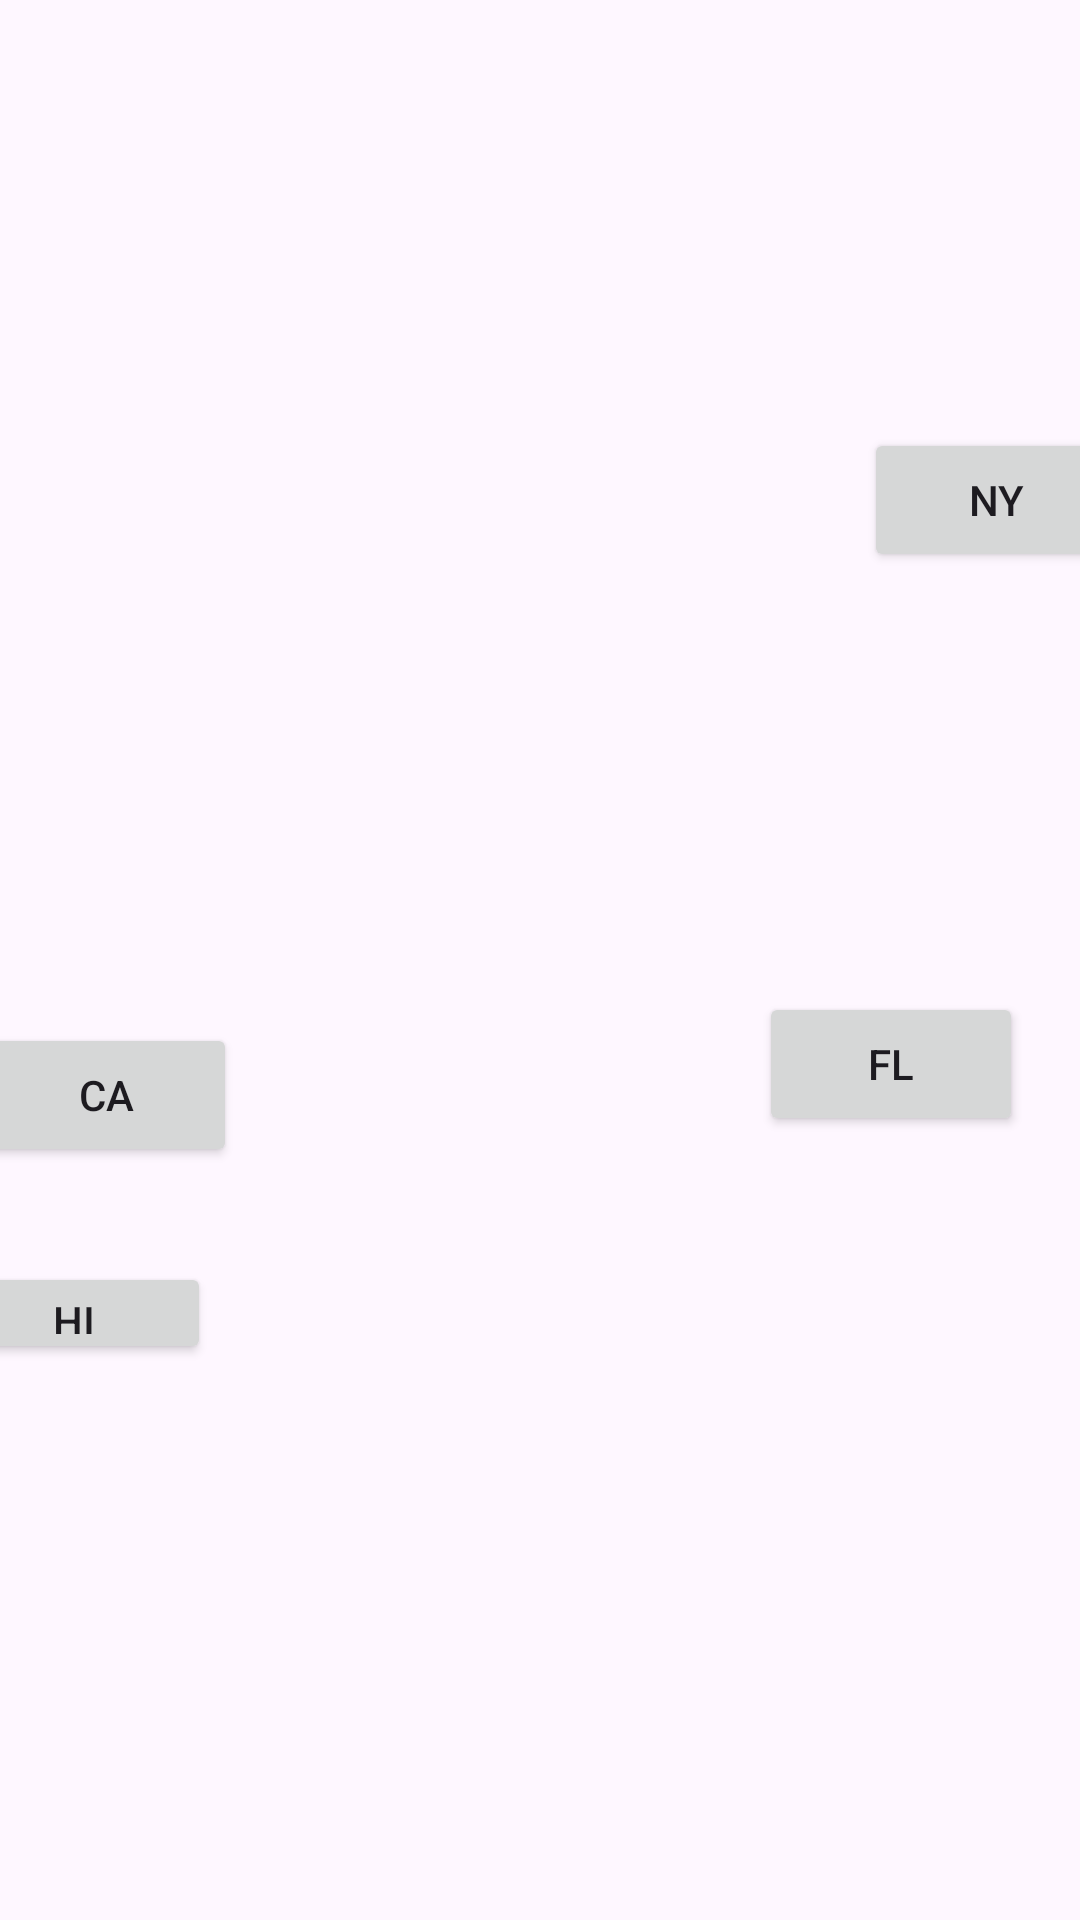

Produce the Android XML layout that renders to this screen, including the resource entries it uses.
<!-- AndroidManifest.xml: application theme Theme.CuisineApp -->
<!-- res/layout/activity_us.xml -->
<?xml version="1.0" encoding="utf-8"?>

<androidx.constraintlayout.widget.ConstraintLayout xmlns:android="http://schemas.android.com/apk/res/android"
    xmlns:app="http://schemas.android.com/apk/res-auto"
    xmlns:tools="http://schemas.android.com/tools"
    android:layout_width="match_parent"
    android:layout_height="match_parent"
    android:background="@drawable/usa_google_map"
    android:visibility="visible"
    tools:visibility="visible">


    <Button
        android:id="@+id/hawaii"
        android:layout_width="91dp"
        android:layout_height="34dp"
        android:layout_marginStart="16dp"
        android:layout_marginTop="70dp"
        android:layout_marginEnd="35dp"
        android:layout_marginBottom="224dp"
        android:text="HI"
        app:layout_constraintBottom_toBottomOf="parent"
        app:layout_constraintEnd_toStartOf="@+id/texas"
        app:layout_constraintStart_toStartOf="parent"
        app:layout_constraintTop_toBottomOf="@+id/califonia" />

    <Button
        android:id="@+id/califonia"
        android:layout_width="wrap_content"
        android:layout_height="wrap_content"
        android:layout_marginTop="341dp"
        android:layout_marginEnd="16dp"
        android:text="CA"
        app:layout_constraintBottom_toTopOf="@+id/florida"
        app:layout_constraintEnd_toStartOf="@+id/florida"
        app:layout_constraintStart_toStartOf="parent"
        app:layout_constraintTop_toTopOf="parent"
        app:layout_constraintVertical_bias="0.0" />

    <Button
        android:id="@+id/texas"
        android:layout_width="87dp"
        android:layout_height="41dp"
        android:layout_marginStart="35dp"
        android:layout_marginTop="469dp"
        android:layout_marginEnd="170dp"
        android:layout_marginBottom="214dp"
        android:text="TX"
        android:visibility="visible"
        app:layout_constraintBottom_toBottomOf="parent"
        app:layout_constraintEnd_toEndOf="parent"
        app:layout_constraintStart_toEndOf="@+id/hawaii"
        app:layout_constraintTop_toTopOf="parent" />

    <Button
        android:id="@+id/newyork"
        android:layout_width="wrap_content"
        android:layout_height="wrap_content"
        android:layout_marginStart="304dp"
        android:layout_marginTop="223dp"
        android:layout_marginBottom="70dp"
        android:text="NY"
        app:layout_constraintBottom_toTopOf="@+id/florida"
        app:layout_constraintEnd_toEndOf="parent"
        app:layout_constraintStart_toStartOf="parent"
        app:layout_constraintTop_toTopOf="parent" />

    <Button
        android:id="@+id/florida"
        android:layout_width="wrap_content"
        android:layout_height="wrap_content"
        android:layout_marginStart="158dp"
        android:layout_marginTop="70dp"
        android:layout_marginEnd="28dp"
        android:layout_marginBottom="342dp"
        android:text="FL"
        app:layout_constraintBottom_toBottomOf="parent"
        app:layout_constraintEnd_toEndOf="parent"
        app:layout_constraintStart_toEndOf="@+id/califonia"
        app:layout_constraintTop_toBottomOf="@+id/newyork" />
</androidx.constraintlayout.widget.ConstraintLayout>
<!-- resources referenced by this layout -->
<resources>
  <style name="Theme.CuisineApp" parent="Base.Theme.CuisineApp" />
  <style name="Base.Theme.CuisineApp" parent="Theme.Material3.DayNight.NoActionBar">
          
          
      </style>
</resources>
